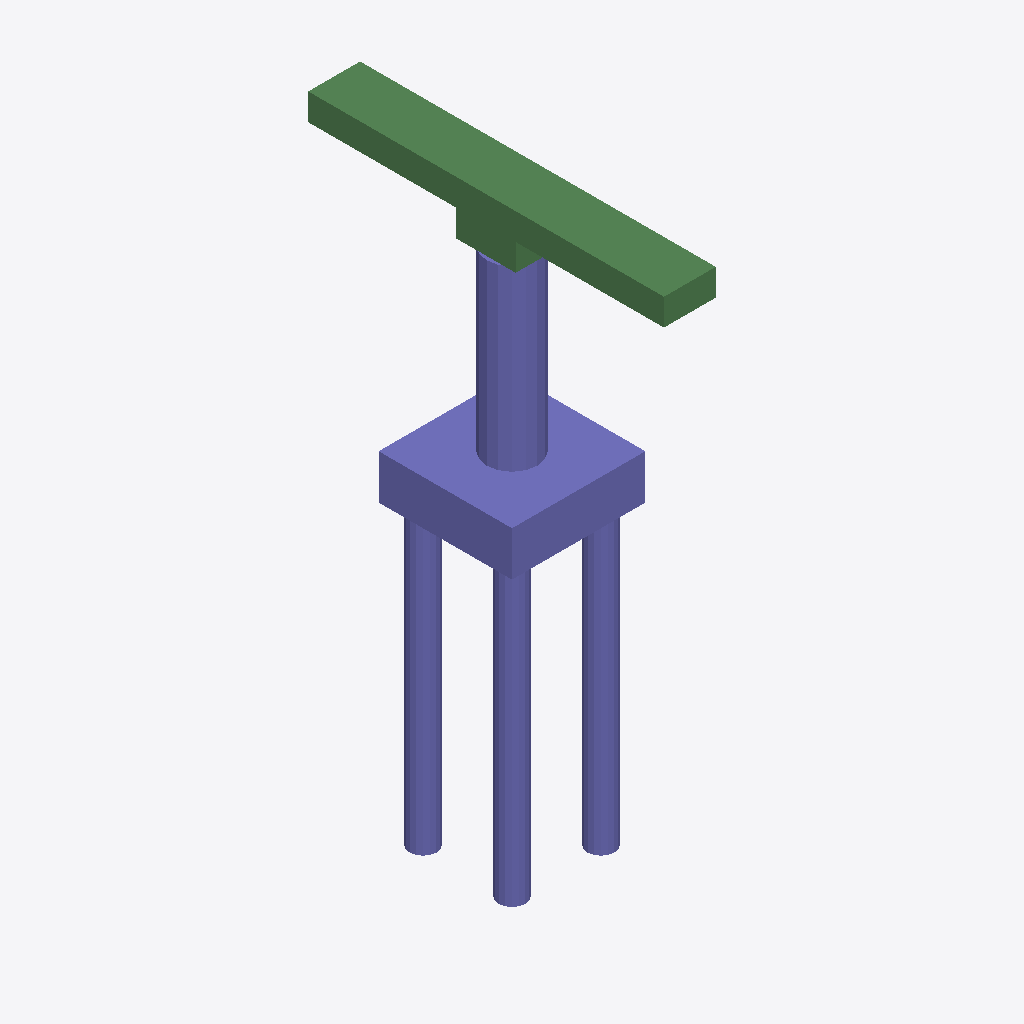
Isometric view of an IFC building model (IFC-SPF (STEP), schema IFC2X3, length unit metre), seen from the south-west, elements coloured by IFC class: 32 columns (violet), 8 beams (green).
Extent 4.5 m × 12.0 m × 19.4 m (x, y, z). Storeys (1): floor#1 at 0.00 m. Elements (50): 42 IfcColumn, 8 IfcBeam.

HEADER;
FILE_DESCRIPTION(('model build from MIDAS'),'2;1');
FILE_NAME('','2026-06-12T14:44:40',(),(),'','','');
FILE_SCHEMA(('IFC2X3'));
ENDSEC;
DATA;
#7=IFCPROJECT('2ja_VQ3jzETwJ7O4G2_Is6',#1,'M_30_3L_OF_S_Sub',$,$,'M_30_3L_OF_S_Sub',$,(),#8);
#10=IFCSITE('0Rend5_PbCz8sjpkkOv1KE',#1,'The site',$,$,#11,#16,$,.ELEMENT.,$,$,$,$,$);
#24=IFCBUILDING('2OM5t43MvDfBf5LZrGfk7m',#1,'The building',$,$,#25,#30,$,.ELEMENT.,$,$,$);
#38=IFCBUILDINGSTOREY('0k3y6yK5z1kuN8ywvO9vIy',#1,'floor#1',$,$,#39,#44,$,.ELEMENT.,-19.45);
#1615=IFCCOLUMN('1AA7oMyI1EHRaLfczNogag',#1,'Column#61',$,$,#1616,#1621,$);
#53=IFCCOLUMN('3QzgvEF5P428EL4ub7wMx$',#1,'Column#9',$,$,#54,#59,$);
#1510=IFCBEAM('2x4QX0DM9CM9V$i04atM$a',#1,'Beam#55',$,$,#1511,#1516,$);
#1573=IFCBEAM('0YVPoDREzB08Sd$CGDowtY',#1,'Beam#58',$,$,#1574,#1579,$);
#1552=IFCBEAM('1ma5d3wnTAIe3FepiDo7t8',#1,'Beam#57',$,$,#1553,#1558,$);
#1489=IFCBEAM('0PuE1CMlf8qx1qAMCo3bbi',#1,'Beam#54',$,$,#1490,#1495,$);
#1468=IFCBEAM('1eHMfIeW50lvCalTTa6MHD',#1,'Beam#53',$,$,#1469,#1474,$);
#1447=IFCBEAM('0xfX2WPzf4jwOt0yaWdhFk',#1,'Beam#52',$,$,#1448,#1453,$);
#1594=IFCBEAM('1zLnE8SZX3NgHeMyU6$3bd',#1,'Beam#59',$,$,#1595,#1600,$);
#1531=IFCBEAM('0Oe_fmM51Aww10rQk9GJ2n',#1,'Beam#56',$,$,#1532,#1537,$);
#1345=IFCCOLUMN('0zyJywzzHCXRZjJsA_svtO',#1,'Column#48',$,$,#1346,#1351,$);
#1413=IFCCOLUMN('0o1kDncGD0KfIfm6_12x82',#1,'Column#50',$,$,#1414,#1419,$);
#427=IFCCOLUMN('3Sk6NOBIL43OZJoDwAdo99',#1,'Column#21',$,$,#428,#433,$);
#563=IFCCOLUMN('07qF$$2GT0JQ5eTUfg6Xrp',#1,'Column#25',$,$,#564,#569,$);
#665=IFCCOLUMN('3GQdWZaG97zOD0_M$kaeJR',#1,'Column#28',$,$,#666,#671,$);
#733=IFCCOLUMN('2K2nVZTuz3WRN6rz92bSXi',#1,'Column#30',$,$,#734,#739,$);
#801=IFCCOLUMN('0ZGuM6Xsb148W7HxlAHmTn',#1,'Column#32',$,$,#802,#807,$);
#869=IFCCOLUMN('3oWudZTRnEuwfZsb2eZcnO',#1,'Column#34',$,$,#870,#875,$);
#971=IFCCOLUMN('33OHQJmRT3k91tG7M9R8Iv',#1,'Column#37',$,$,#972,#977,$);
#1107=IFCCOLUMN('0PSAkYa_PCUOjYUerdoZbm',#1,'Column#41',$,$,#1108,#1113,$);
#1243=IFCCOLUMN('3teJWQmVTCixcwEBGCu1V0',#1,'Column#45',$,$,#1244,#1249,$);
#257=IFCCOLUMN('13K56OJDH30O4V_sEwFT87',#1,'Column#16',$,$,#258,#263,$);
#325=IFCCOLUMN('0_Dl1uxMzAlQw7MGD9IuhZ',#1,'Column#18',$,$,#326,#331,$);
#529=IFCCOLUMN('0D2XPTm7zDZxbdoLVw_boy',#1,'Column#24',$,$,#530,#535,$);
#597=IFCCOLUMN('15Q$xBLBfDEehCUH8Mb6w2',#1,'Column#26',$,$,#598,#603,$);
#699=IFCCOLUMN('3Yu2lPYTX1jvPjpV4T9ZYr',#1,'Column#29',$,$,#700,#705,$);
#1073=IFCCOLUMN('3yTvkrk7rA0g3B7f0Cd9vW',#1,'Column#40',$,$,#1074,#1079,$);
#1141=IFCCOLUMN('3l$ewcgY5EuPQKZlh8JOuc',#1,'Column#42',$,$,#1142,#1147,$);
#1209=IFCCOLUMN('3Wr4fRLMf1AvvSHyjfyFKF',#1,'Column#44',$,$,#1210,#1215,$);
#1277=IFCCOLUMN('1yfnRGULTAGRxTmakB8_Zc',#1,'Column#46',$,$,#1278,#1283,$);
#393=IFCCOLUMN('10lcnNlRPCWvPtL30paN2K',#1,'Column#20',$,$,#394,#399,$);
#461=IFCCOLUMN('32moDUfyn4TOaUlpHywhCL',#1,'Column#22',$,$,#462,#467,$);
#937=IFCCOLUMN('3zTXWvvfHEo9_yq8aiWURK',#1,'Column#36',$,$,#938,#943,$);
#1005=IFCCOLUMN('0A0vd$cNLAeemFIiunBv64',#1,'Column#38',$,$,#1006,#1011,$);
#291=IFCCOLUMN('0P6ZWeLjv6JxvHQGkgszJ8',#1,'Column#17',$,$,#292,#297,$);
#835=IFCCOLUMN('0gBFqeCjr54uG9xJCP46Rz',#1,'Column#33',$,$,#836,#841,$);
#1379=IFCCOLUMN('2mu5F6kBH2rxIBhrGE1WYO',#1,'Column#49',$,$,#1380,#1385,$);
#155=IFCCOLUMN('2dZ57p93b7XwgxSKfpnBck',#1,'Column#13',$,$,#156,#161,$);
#121=IFCCOLUMN('1Xkw9qWgz3uQKUKKF7o6do',#1,'Column#12',$,$,#122,#127,$);
#189=IFCCOLUMN('0bpgpx9A535O0jGTjkfNEa',#1,'Column#14',$,$,#190,#195,$);
ENDSEC;
